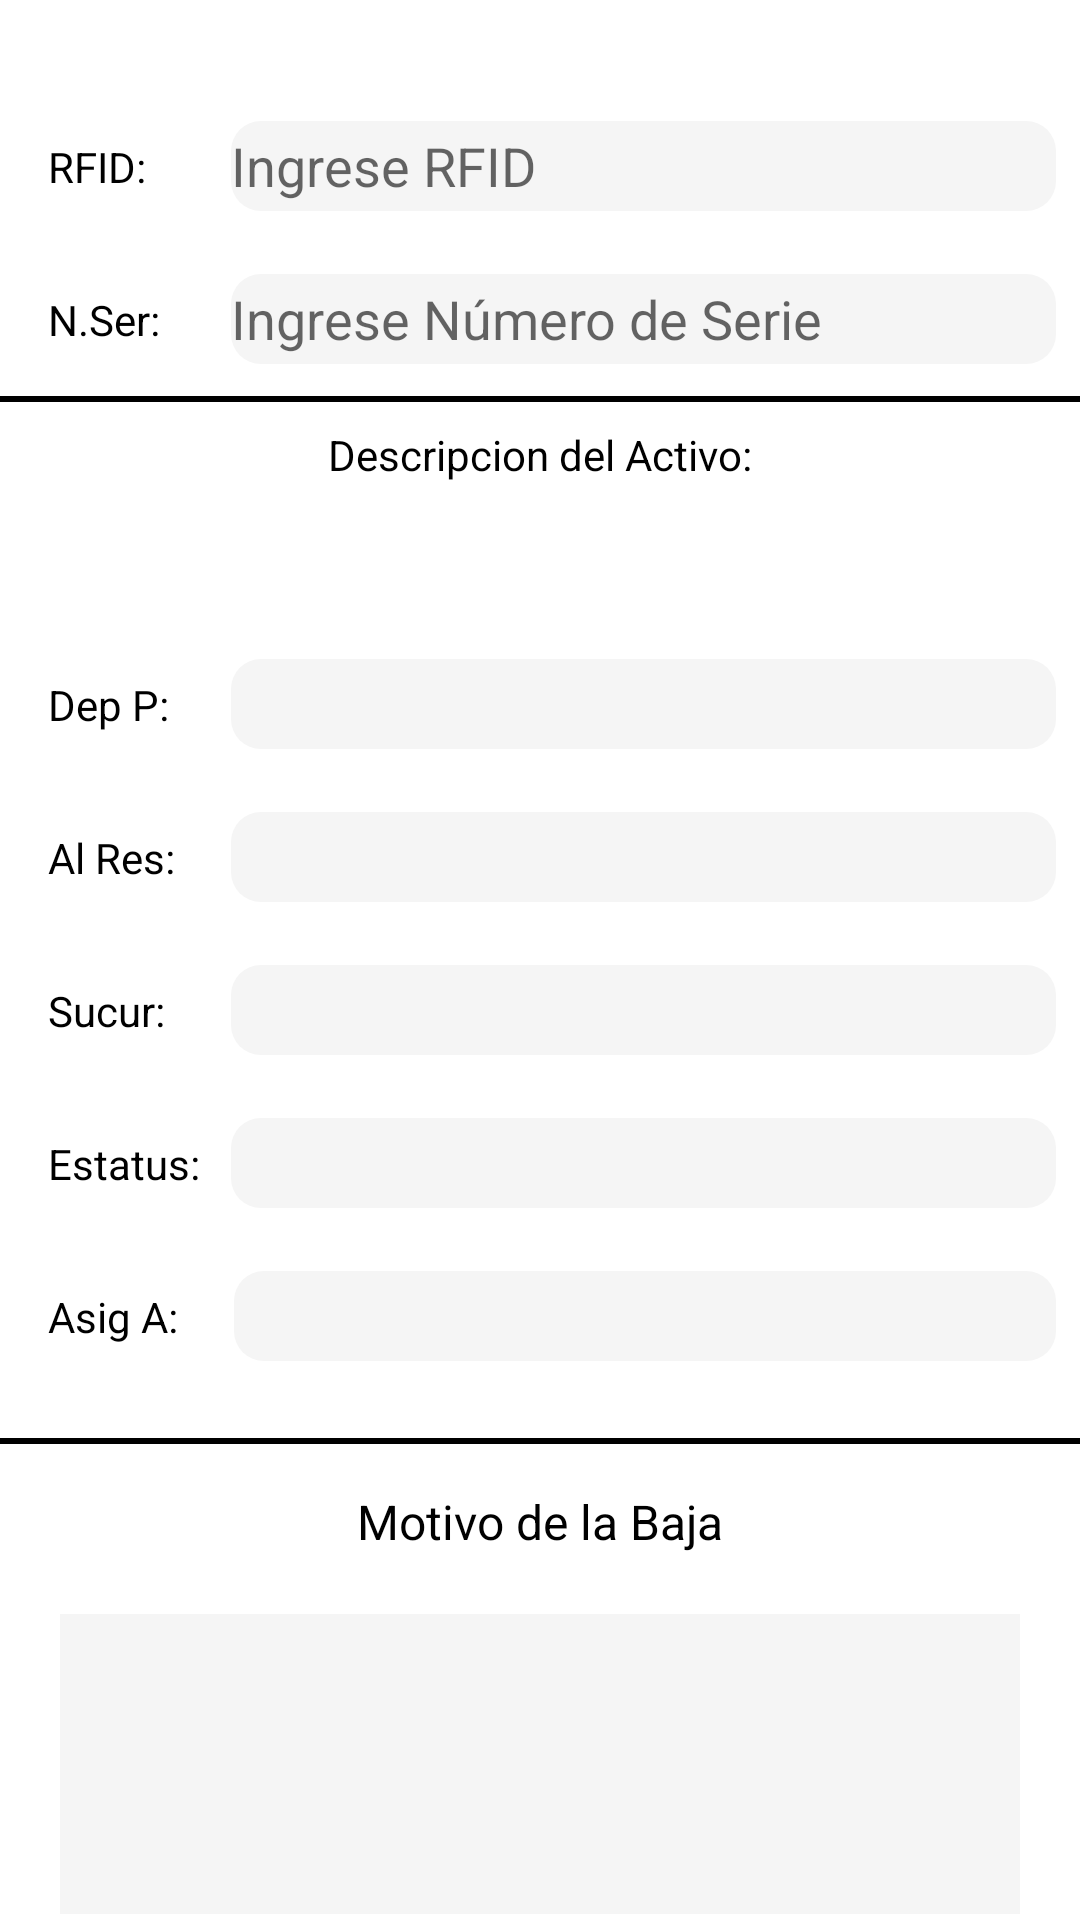

Write the Android layout XML for this screen, with the resource values it uses.
<!-- AndroidManifest.xml: application theme Theme.Demo -->
<!-- res/layout/fragment_slideshow.xml -->
<?xml version="1.0" encoding="utf-8"?>
<LinearLayout xmlns:android="http://schemas.android.com/apk/res/android"
    xmlns:app="http://schemas.android.com/apk/res-auto"
    xmlns:tools="http://schemas.android.com/tools"
    android:id="@+id/main"
    android:layout_width="match_parent"
    android:layout_height="match_parent"
    android:orientation="horizontal"
    tools:context=".MainActivity">


    <androidx.core.widget.NestedScrollView xmlns:android="http://schemas.android.com/apk/res/android"
        xmlns:tools="http://schemas.android.com/tools"
        android:layout_width="match_parent"
        android:layout_height="match_parent">

        <LinearLayout
            android:layout_width="match_parent"
            android:layout_height="wrap_content"
            android:layout_marginTop="30dp"
            android:orientation="vertical">

            <LinearLayout
                android:layout_width="match_parent"
                android:layout_height="match_parent"
                android:layout_margin="8dp"
                android:gravity="center">

                <TextView
                    android:layout_width="match_parent"
                    android:layout_height="wrap_content"
                    android:layout_margin="8dp"
                    android:layout_weight="1"
                    android:text="RFID:"
                    android:textColor="@color/black"
                    android:textSize="14sp" />

                <EditText
                    android:id="@+id/BA_Em_rfid"
                    android:layout_width="match_parent"
                    android:layout_height="30dp"
                    android:layout_weight="0.25"
                    android:background="@drawable/borde_redondeado"
                    android:hint="Ingrese RFID"
                    android:contentDescription="Campo para ingresar RFID" />
            </LinearLayout>


            <LinearLayout
                android:layout_width="match_parent"
                android:layout_height="match_parent"
                android:layout_margin="8dp"
                android:gravity="center">

                <TextView

                    android:layout_width="match_parent"
                    android:layout_height="wrap_content"
                    android:layout_margin="8dp"
                    android:text="N.Ser:"
                    android:textColor="@color/black"
                    android:textSize="14sp"
                    android:layout_weight="1" />

                <EditText
                    android:id="@+id/BA_Em_numeroser"
                    android:layout_width="match_parent"
                    android:layout_height="30dp"
                    android:layout_weight="0.25"
                    android:background="@drawable/borde_redondeado"
                    android:hint="Ingrese Número de Serie"
                    android:contentDescription="Campo para ingresar Número de Serie" />
            </LinearLayout>

            <View
                android:layout_width="wrap_content"
                android:layout_height="2dp"
                android:background="@color/black">


            </View>
            <TextView
                android:id="@+id/tv_add_tipo"
                android:layout_width="wrap_content"
                android:layout_height="wrap_content"
                android:layout_gravity="center"
                android:layout_margin="8dp"
                android:text="Descripcion del Activo:"
                android:textColor="@color/black"
                android:textSize="14dp" />

            <TextView
                android:id="@+id/BA_Em_producto"
                android:layout_width="wrap_content"
                android:layout_height="wrap_content"
                android:layout_gravity="center"
                android:layout_margin="8dp"
                android:background="@drawable/bordetv"
                android:gravity="center"
                android:textColor="@color/gris"
                android:textSize="18dp" />

            <LinearLayout
                android:layout_width="match_parent"
                android:layout_height="match_parent"
                android:layout_margin="8dp"
                android:gravity="center">

                <TextView

                    android:layout_width="match_parent"
                    android:layout_height="wrap_content"
                    android:layout_margin="8dp"
                    android:layout_weight="1"
                    android:text="Dep P:"
                    android:textColor="@color/black"
                    android:textSize="14sp" />

                <TextView
                    android:id="@+id/BA_Em_departamento"
                    android:layout_width="match_parent"
                    android:layout_height="30dp"
                    android:layout_weight="0.25"
                    android:background="@drawable/borde_redondeado">
                    
                </TextView>
            </LinearLayout>

            <LinearLayout
                android:layout_width="match_parent"
                android:layout_height="match_parent"
                android:layout_margin="8dp"
                android:gravity="center">

                <TextView

                    android:layout_width="match_parent"
                    android:layout_height="wrap_content"
                    android:layout_margin="8dp"
                    android:layout_weight="1"
                    android:text="Al Res:"
                    android:textColor="@color/black"
                    android:textSize="14sp" />

                <TextView
                    android:id="@+id/BA_Em_almacenR"
                    android:layout_width="match_parent"
                    android:layout_height="30dp"
                    android:layout_weight="0.25"
                    android:background="@drawable/borde_redondeado">
                    
                </TextView>
            </LinearLayout>

            <LinearLayout
                android:layout_width="match_parent"
                android:layout_height="match_parent"
                android:layout_margin="8dp"
                android:gravity="center">

                <TextView
                    android:id="@+id/tv_add_unidad"
                    android:layout_width="match_parent"
                    android:layout_height="wrap_content"
                    android:layout_margin="8dp"
                    android:layout_weight="1"
                    android:text="Sucur:"
                    android:textColor="@color/black"
                    android:textSize="14sp" />

                <TextView
                    android:id="@+id/BA_Em_sucursales"
                    android:layout_width="match_parent"
                    android:layout_height="30dp"
                    android:layout_weight="0.25"
                    android:background="@drawable/borde_redondeado">
                    
                </TextView>
            </LinearLayout>

            <LinearLayout
                android:layout_width="match_parent"
                android:layout_height="match_parent"
                android:layout_margin="8dp"
                android:gravity="center">

                <TextView
                    android:id="@+id/tv_add_claveActivo"
                    android:layout_width="match_parent"
                    android:layout_height="wrap_content"
                    android:layout_margin="8dp"
                    android:layout_weight="1"
                    android:text="Estatus:"
                    android:textColor="@color/black"
                    android:textSize="14sp" />

                <TextView
                    android:id="@+id/BA_Em_Estatus"
                    android:layout_width="match_parent"
                    android:layout_height="30dp"
                    android:layout_weight="0.25"
                    android:background="@drawable/borde_redondeado">
                    
                </TextView>

            </LinearLayout>
            <LinearLayout
                android:layout_width="match_parent"
                android:layout_height="match_parent"
                android:layout_margin="8dp"
                android:gravity="center">

                <TextView
                    android:id="@+id/asignacion"
                    android:layout_width="match_parent"
                    android:layout_height="wrap_content"
                    android:layout_margin="8dp"
                    android:layout_weight="1"
                    android:text="Asig A:"
                    android:textColor="@color/black"
                    android:textSize="14sp" />

                <TextView
                    android:id="@+id/BA_Em_Asignacion"
                    android:layout_width="match_parent"
                    android:layout_height="30dp"
                    android:layout_weight="0.255"
                    android:background="@drawable/borde_redondeado" />
                
            </LinearLayout>

            <View
                android:layout_width="wrap_content"
                android:layout_height="2dp"
                android:background="@color/black"
                android:layout_marginBottom="15dp"
                android:layout_marginTop="15dp">


            </View>



            <TextView
                android:layout_width="wrap_content"
                android:layout_height="wrap_content"
                android:text="Motivo de la Baja"
                android:layout_gravity="center"
                android:textSize="16dp"
                android:textColor="@color/black"/>

            <EditText
                android:id="@+id/Id_motivo"
                android:layout_width="match_parent"
                android:layout_height="100dp"
                android:background="@color/grisclaro"
                android:gravity="top"
                android:textSize="14dp"
                android:contentDescription="Escriba el motivo"
                android:textColor="@color/black"
                android:padding="8dp"
                android:layout_margin="20dp"/>





            <LinearLayout
                android:layout_width="match_parent"
                android:layout_height="match_parent"
                android:gravity="center"
                android:layout_marginTop="10dp">

                <Button
                    android:id="@+id/btnBaja"
                    android:layout_width="wrap_content"
                    android:layout_height="wrap_content"
                    android:layout_gravity="center"
                    android:gravity="center"
                    android:text="Baja"
                    android:textColor="@color/white"
                    android:backgroundTint="@color/boton_colores"
                    android:layout_marginRight="30dp" />

                <Button
                    android:id="@+id/btn_Asigcancelar"
                    android:layout_width="wrap_content"
                    android:layout_height="wrap_content"
                    android:layout_gravity="center"
                    android:gravity="center"
                    android:text="Cancelar"
                    android:textColor="@color/white"
                    android:backgroundTint="@color/boton_colores" />

            </LinearLayout>

        </LinearLayout>
    </androidx.core.widget.NestedScrollView>

</LinearLayout>
<!-- resources referenced by this layout -->
<resources>
  <color name="black">#FF000000</color>
  <color name="gris">#736F6F</color>
  <color name="grisclaro">#F5F5F5</color>
  <color name="white">#FFFFFFFF</color>
      --Tonalidades de rojo 3A3A3, 93b7be, 33658a
  <!-- drawable borde_redondeado (drawable) -->
  <?xml version="1.0" encoding="utf-8"?>
  <shape xmlns:android="http://schemas.android.com/apk/res/android"
      android:shape="rectangle">
      <corners android:radius="10dp" />
      <solid android:color="@color/grisclaro" />
  
  </shape>
  <!-- drawable bordetv (drawable) -->
  <?xml version="1.0" encoding="utf-8"?>
  <shape xmlns:android="http://schemas.android.com/apk/res/android"
      android:shape="rectangle">
      <corners android:radius="10dp" />
      <solid android:color="@color/grisclaro" />
      <stroke
          android:width="2dp"
          android:color="@color/grisclaro" />
  </shape>
  <style name="Theme.Demo" parent="Theme.MaterialComponents.DayNight.DarkActionBar">
          
          <item name="colorPrimary">@color/azulgrism</item>
          <item name="colorPrimaryVariant">@color/azulgris</item>
          <item name="colorOnPrimary">@color/black</item>
          
          <item name="colorSecondary">@color/black</item>
          <item name="colorSecondaryVariant">@color/azulclaro</item>
          <item name="colorOnSecondary">@color/black</item>  
          
          
      </style>
  <color name="azulgrism">#93b7be</color>
  <color name="azulgris">#93b7be</color>
  <color name="azulclaro">#93B7BE</color>
</resources>
